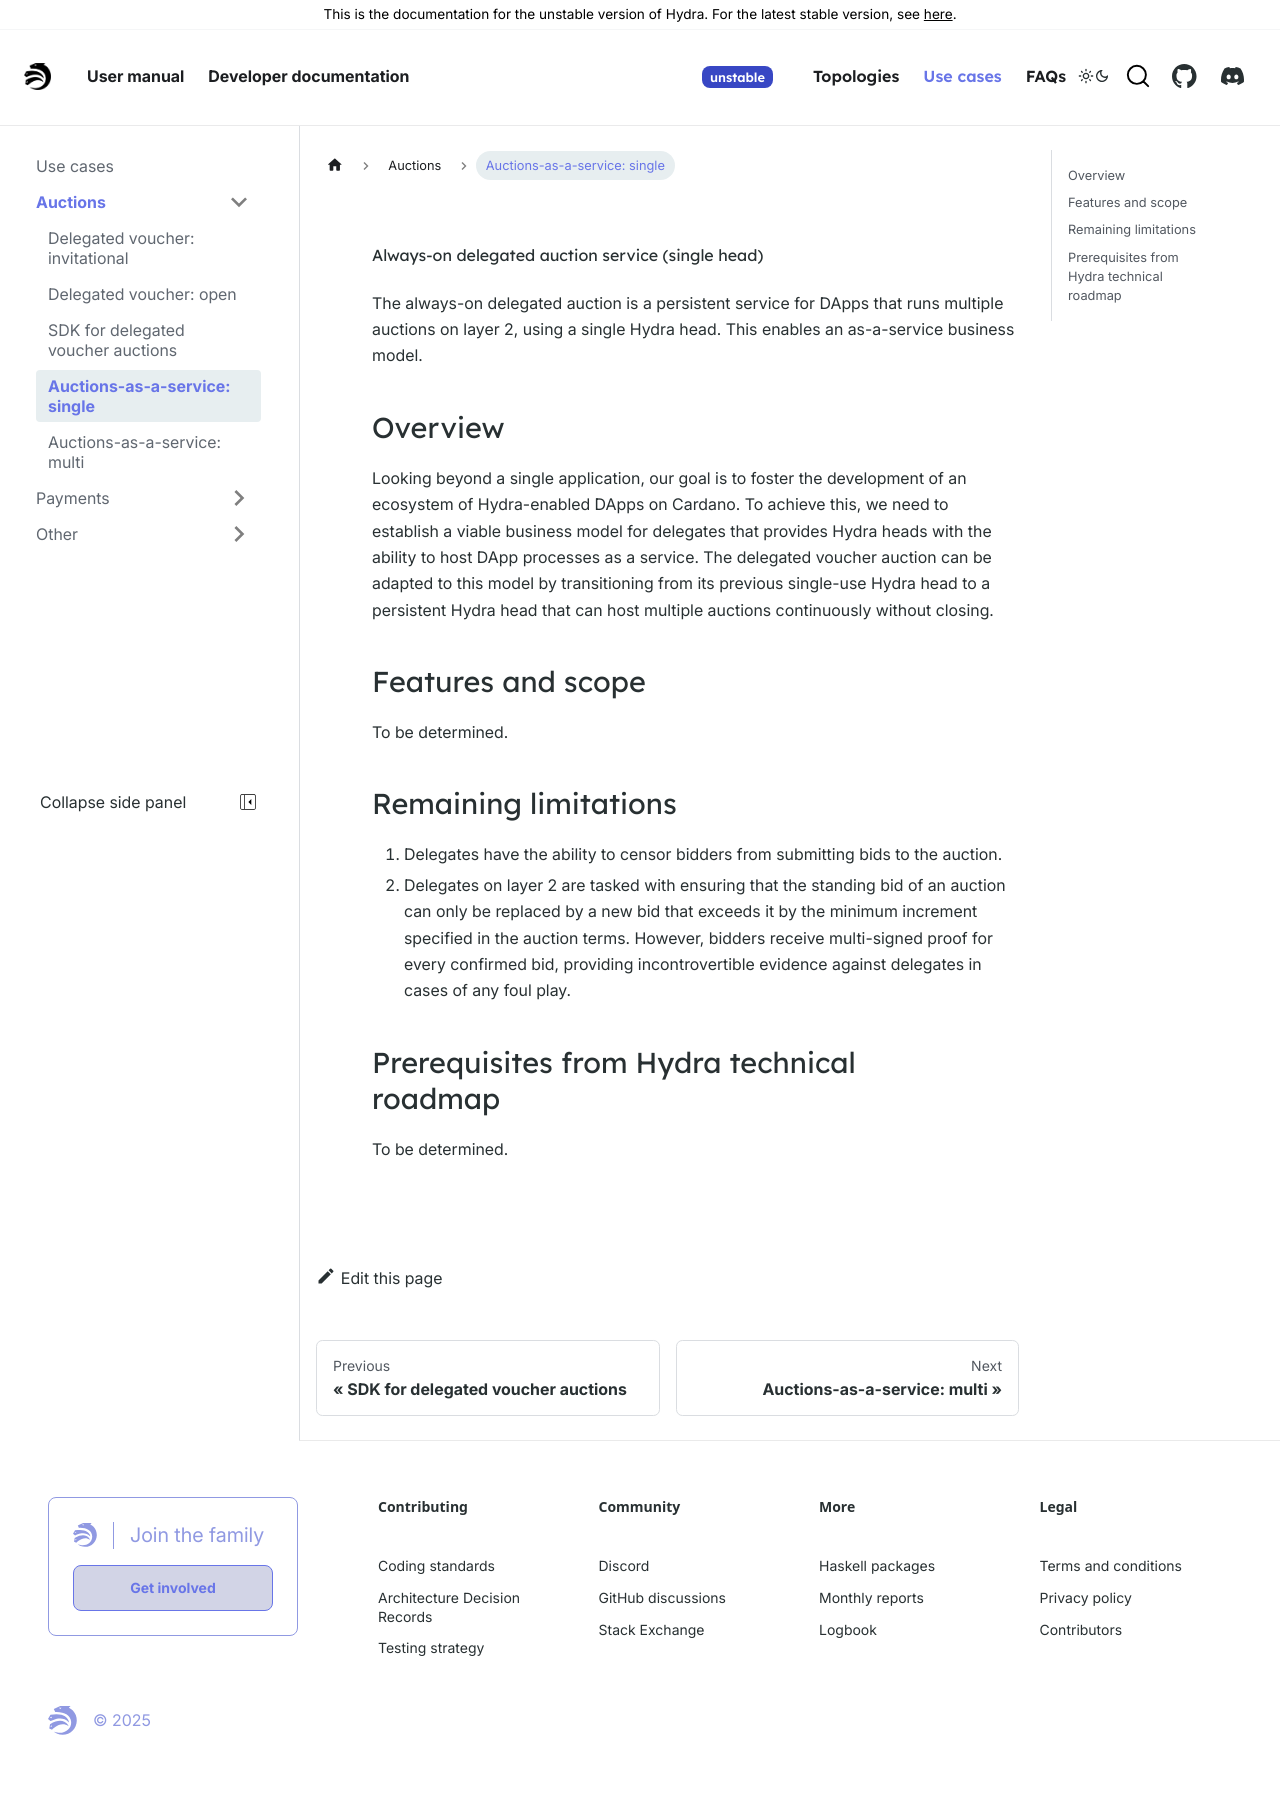

repository: chrono-ranger742wc/hydra · page: head-protocol/unstable/use-cases/auctions/always-on-service-single.html · generator: docusaurus

---
sidebar_label: 'Auctions-as-a-service: single'
sidebar_position: 4
---

# Always-on delegated auction service (single head)

The always-on delegated auction is a persistent service for DApps that runs multiple auctions on layer 2, using a single Hydra head. This enables an as-a-service business model.

## Overview

Looking beyond a single application, our goal is to foster the development of an ecosystem of Hydra-enabled DApps on Cardano. To achieve this, we need to establish a viable business model for delegates that provides Hydra heads with the ability to host DApp processes as a service. The delegated voucher auction can be adapted to this model by transitioning from its previous single-use Hydra head to a persistent Hydra head that can host multiple auctions continuously without closing.

## Features and scope

To be determined.

## Remaining limitations

1. Delegates have the ability to censor bidders from submitting bids to the auction.
2. Delegates on layer 2 are tasked with ensuring that the standing bid of an auction can only be replaced by a new bid that exceeds it by the minimum increment specified in the auction terms. However, bidders receive multi-signed proof for every confirmed bid, providing incontrovertible evidence against delegates in cases of any foul play.

## Prerequisites from Hydra technical roadmap

To be determined.
